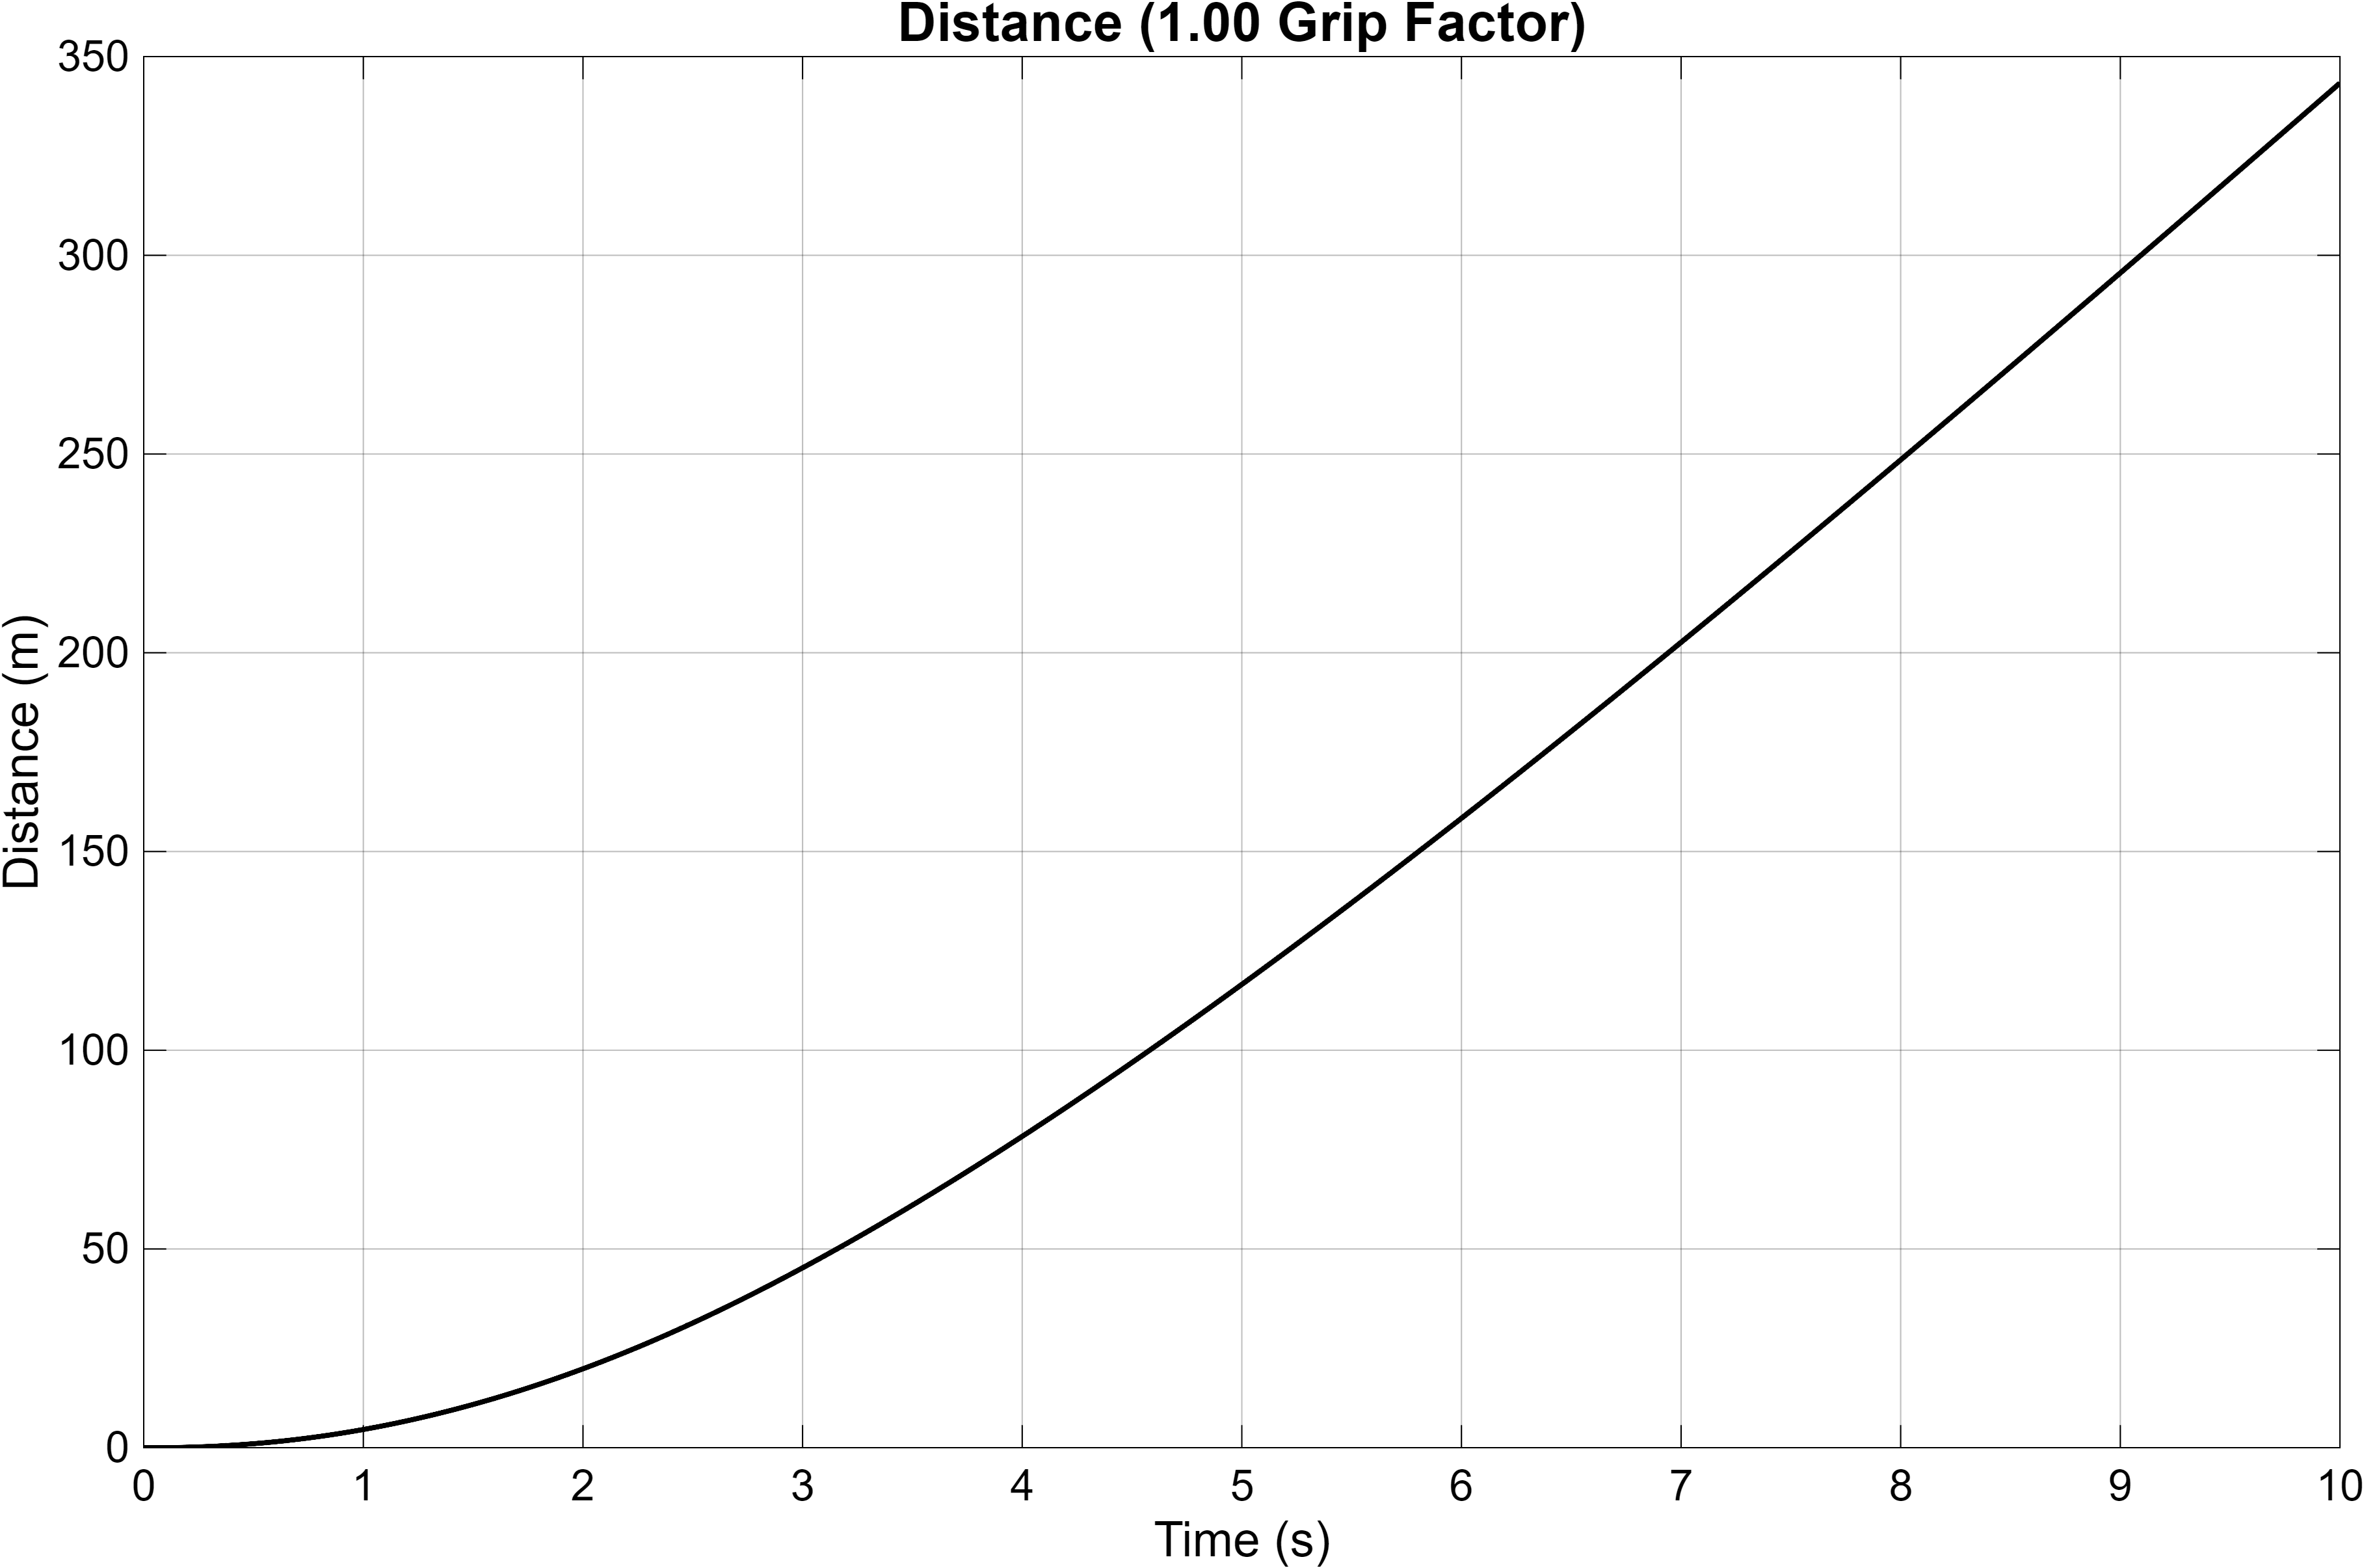

The data file committed next to this chart (first rows):
Time_s, Distance_m
0, 0
3.15544362088405e-30, 3.15544362088405e-34
1.953125e-06, 1.95228740906759e-10
3.90625e-06, 3.90296978608975e-10
6.89606615957186e-06, 6.88616254901714e-10
9.91571597997524e-06, 9.89587214134639e-10
1.29941659168798e-05, 1.29611393782818e-09
1.61328282449767e-05, 1.60834923366726e-09
1.93341349730872e-05, 1.92654683103187e-09
2.26006315343296e-05, 2.25097101790245e-09
2.59350173116767e-05, 2.58190068014599e-09
2.93401573225245e-05, 2.91963046679293e-09
3.28190961697536e-05, 3.26447217946778e-09
3.63750734321861e-05, 3.61675630352926e-09
4.00115407171104e-05, 3.97683370290632e-09
4.37321805945474e-05, 4.34507750029178e-09
4.75409276625099e-05, 4.72188516726766e-09
5.14419920391117e-05, 5.10768085353202e-09
5.54398856239242e-05, 5.5029179889823e-09
5.95394515223186e-05, 5.90808219746728e-09
6.3745897103907e-05, 6.32369456864845e-09
6.80648312386024e-05, 6.75031534154352e-09
7.25023063589563e-05, 7.18854806368852e-09
7.70648661115219e-05, 7.63904430109634e-09
8.17595995069116e-05, 8.10250898866973e-09
8.65942026504163e-05, 8.57970652769487e-09
9.157704935823e-05, 9.07146775903743e-09
9.67172722174469e-05, 9.57869796560477e-09
0.000102, 1.01023860912959e-08
0.0001075, 1.06436154034467e-08
0.0001132, 1.1203575876202e-08
0.0001191, 1.1783578636626e-08
0.0001252, 1.23850728959675e-08
0.0001315, 1.3009665892589e-08
0.0001381, 1.36591465056115e-08
0.0001449, 1.43355133732584e-08
0.0001521, 1.50410085744993e-08
0.0001596, 1.57781582346307e-08
0.0001674, 1.65498218132222e-08
0.0001756, 1.73592523715916e-08
0.0001842, 1.82101708515381e-08
0.0001933, 1.91068584053002e-08
0.0002029, 2.00542722286e-08
0.0002131, 2.1058192343671e-08
0.0002239, 2.21254096435969e-08
0.0002355, 2.32639696913853e-08
0.0002479, 2.44834929772799e-08
0.0002612, 2.57956017373955e-08
0.0002756, 2.72144979835134e-08
0.0002912, 2.87577604058334e-08
0.0003084, 3.04474652253625e-08
0.0003273, 3.23117986311477e-08
0.0003483, 3.43874365490437e-08
0.000372, 3.67231612533165e-08
0.000399, 3.93855461247545e-08
0.0004303, 4.24682469674655e-08
0.0004672, 4.61078886583145e-08
0.0005119, 5.05126382921191e-08
0.0005678, 5.60161355499785e-08
0.0006404, 6.31786770972707e-08
... 17,315 more rows
